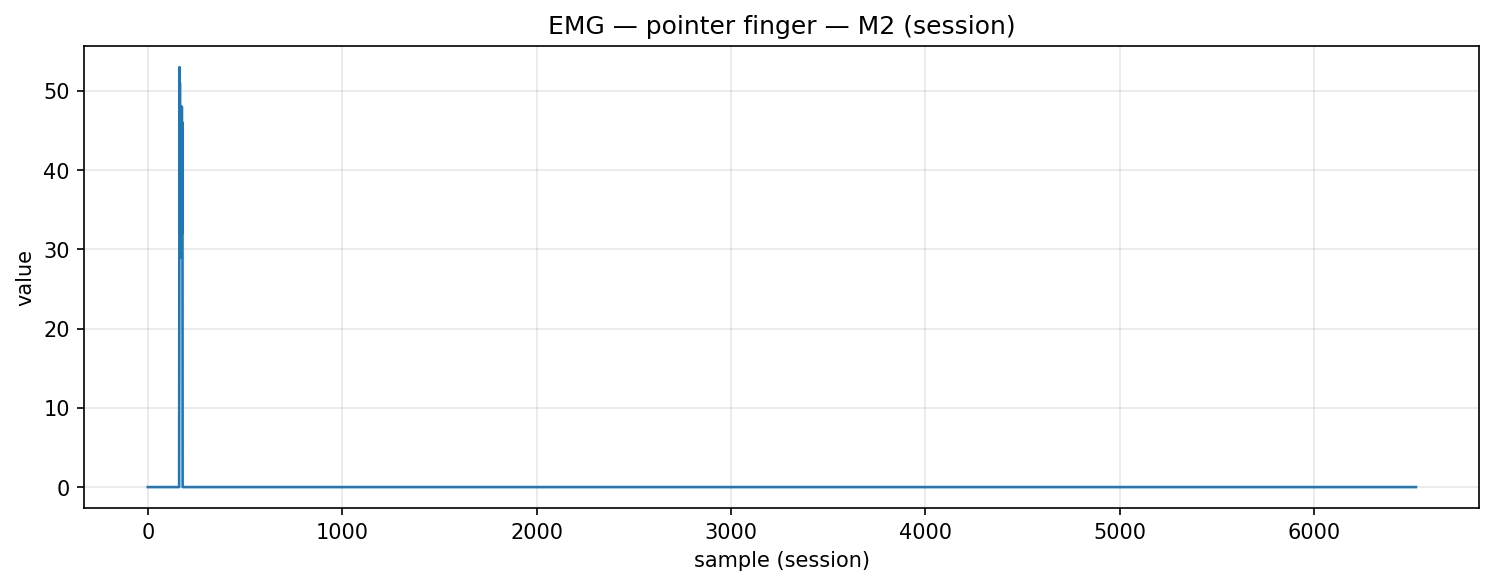

The data file committed next to this chart (first rows):
timestamp, device, address, char_uuid, label, col_index, value, payload_ascii, payload_hex
2025-12-05T15:13:27.888, MyoWareSensor2, 88:13:BF:13:67:56, f3a56edf-8f1e-4533-93bf-5601b2e91308, pointer_finger, 1, 0.0, 0.00, 302e3030
2025-12-05T15:13:27.889, MyoWareSensor2, 88:13:BF:13:67:56, f3a56edf-8f1e-4533-93bf-5601b2e91308, pointer_finger, 1, 0.0, 0.00, 302e3030
2025-12-05T15:13:27.889, MyoWareSensor2, 88:13:BF:13:67:56, f3a56edf-8f1e-4533-93bf-5601b2e91308, pointer_finger, 1, 0.0, 0.00, 302e3030
2025-12-05T15:13:27.891, MyoWareSensor2, 88:13:BF:13:67:56, f3a56edf-8f1e-4533-93bf-5601b2e91308, pointer_finger, 1, 0.0, 0.00, 302e3030
2025-12-05T15:13:27.891, MyoWareSensor2, 88:13:BF:13:67:56, f3a56edf-8f1e-4533-93bf-5601b2e91308, pointer_finger, 1, 0.0, 0.00, 302e3030
2025-12-05T15:13:27.891, MyoWareSensor2, 88:13:BF:13:67:56, f3a56edf-8f1e-4533-93bf-5601b2e91308, pointer_finger, 1, 0.0, 0.00, 302e3030
2025-12-05T15:13:27.891, MyoWareSensor2, 88:13:BF:13:67:56, f3a56edf-8f1e-4533-93bf-5601b2e91308, pointer_finger, 1, 0.0, 0.00, 302e3030
2025-12-05T15:13:27.891, MyoWareSensor2, 88:13:BF:13:67:56, f3a56edf-8f1e-4533-93bf-5601b2e91308, pointer_finger, 1, 0.0, 0.00, 302e3030
2025-12-05T15:13:27.893, MyoWareSensor2, 88:13:BF:13:67:56, f3a56edf-8f1e-4533-93bf-5601b2e91308, pointer_finger, 1, 0.0, 0.00, 302e3030
2025-12-05T15:13:27.893, MyoWareSensor2, 88:13:BF:13:67:56, f3a56edf-8f1e-4533-93bf-5601b2e91308, pointer_finger, 1, 0.0, 0.00, 302e3030
2025-12-05T15:13:27.893, MyoWareSensor2, 88:13:BF:13:67:56, f3a56edf-8f1e-4533-93bf-5601b2e91308, pointer_finger, 1, 0.0, 0.00, 302e3030
2025-12-05T15:13:27.893, MyoWareSensor2, 88:13:BF:13:67:56, f3a56edf-8f1e-4533-93bf-5601b2e91308, pointer_finger, 1, 0.0, 0.00, 302e3030
2025-12-05T15:13:27.895, MyoWareSensor2, 88:13:BF:13:67:56, f3a56edf-8f1e-4533-93bf-5601b2e91308, pointer_finger, 1, 0.0, 0.00, 302e3030
2025-12-05T15:13:27.895, MyoWareSensor2, 88:13:BF:13:67:56, f3a56edf-8f1e-4533-93bf-5601b2e91308, pointer_finger, 1, 0.0, 0.00, 302e3030
2025-12-05T15:13:27.895, MyoWareSensor2, 88:13:BF:13:67:56, f3a56edf-8f1e-4533-93bf-5601b2e91308, pointer_finger, 1, 0.0, 0.00, 302e3030
2025-12-05T15:13:27.895, MyoWareSensor2, 88:13:BF:13:67:56, f3a56edf-8f1e-4533-93bf-5601b2e91308, pointer_finger, 1, 0.0, 0.00, 302e3030
2025-12-05T15:13:27.897, MyoWareSensor2, 88:13:BF:13:67:56, f3a56edf-8f1e-4533-93bf-5601b2e91308, pointer_finger, 1, 0.0, 0.00, 302e3030
2025-12-05T15:13:27.897, MyoWareSensor2, 88:13:BF:13:67:56, f3a56edf-8f1e-4533-93bf-5601b2e91308, pointer_finger, 1, 0.0, 0.00, 302e3030
2025-12-05T15:13:27.897, MyoWareSensor2, 88:13:BF:13:67:56, f3a56edf-8f1e-4533-93bf-5601b2e91308, pointer_finger, 1, 0.0, 0.00, 302e3030
2025-12-05T15:13:27.897, MyoWareSensor2, 88:13:BF:13:67:56, f3a56edf-8f1e-4533-93bf-5601b2e91308, pointer_finger, 1, 0.0, 0.00, 302e3030
2025-12-05T15:13:27.905, MyoWareSensor2, 88:13:BF:13:67:56, f3a56edf-8f1e-4533-93bf-5601b2e91308, pointer_finger, 1, 0.0, 0.00, 302e3030
2025-12-05T15:13:27.916, MyoWareSensor2, 88:13:BF:13:67:56, f3a56edf-8f1e-4533-93bf-5601b2e91308, pointer_finger, 1, 0.0, 0.00, 302e3030
2025-12-05T15:13:27.916, MyoWareSensor2, 88:13:BF:13:67:56, f3a56edf-8f1e-4533-93bf-5601b2e91308, pointer_finger, 1, 0.0, 0.00, 302e3030
2025-12-05T15:13:27.916, MyoWareSensor2, 88:13:BF:13:67:56, f3a56edf-8f1e-4533-93bf-5601b2e91308, pointer_finger, 1, 0.0, 0.00, 302e3030
2025-12-05T15:13:27.918, MyoWareSensor2, 88:13:BF:13:67:56, f3a56edf-8f1e-4533-93bf-5601b2e91308, pointer_finger, 1, 0.0, 0.00, 302e3030
2025-12-05T15:13:27.918, MyoWareSensor2, 88:13:BF:13:67:56, f3a56edf-8f1e-4533-93bf-5601b2e91308, pointer_finger, 1, 0.0, 0.00, 302e3030
2025-12-05T15:13:27.921, MyoWareSensor2, 88:13:BF:13:67:56, f3a56edf-8f1e-4533-93bf-5601b2e91308, pointer_finger, 1, 0.0, 0.00, 302e3030
2025-12-05T15:13:27.921, MyoWareSensor2, 88:13:BF:13:67:56, f3a56edf-8f1e-4533-93bf-5601b2e91308, pointer_finger, 1, 0.0, 0.00, 302e3030
2025-12-05T15:13:27.921, MyoWareSensor2, 88:13:BF:13:67:56, f3a56edf-8f1e-4533-93bf-5601b2e91308, pointer_finger, 1, 0.0, 0.00, 302e3030
2025-12-05T15:13:27.922, MyoWareSensor2, 88:13:BF:13:67:56, f3a56edf-8f1e-4533-93bf-5601b2e91308, pointer_finger, 1, 0.0, 0.00, 302e3030
2025-12-05T15:13:27.923, MyoWareSensor2, 88:13:BF:13:67:56, f3a56edf-8f1e-4533-93bf-5601b2e91308, pointer_finger, 1, 0.0, 0.00, 302e3030
2025-12-05T15:13:27.923, MyoWareSensor2, 88:13:BF:13:67:56, f3a56edf-8f1e-4533-93bf-5601b2e91308, pointer_finger, 1, 0.0, 0.00, 302e3030
2025-12-05T15:13:27.924, MyoWareSensor2, 88:13:BF:13:67:56, f3a56edf-8f1e-4533-93bf-5601b2e91308, pointer_finger, 1, 0.0, 0.00, 302e3030
2025-12-05T15:13:27.930, MyoWareSensor2, 88:13:BF:13:67:56, f3a56edf-8f1e-4533-93bf-5601b2e91308, pointer_finger, 1, 0.0, 0.00, 302e3030
2025-12-05T15:13:27.931, MyoWareSensor2, 88:13:BF:13:67:56, f3a56edf-8f1e-4533-93bf-5601b2e91308, pointer_finger, 1, 0.0, 0.00, 302e3030
2025-12-05T15:13:27.931, MyoWareSensor2, 88:13:BF:13:67:56, f3a56edf-8f1e-4533-93bf-5601b2e91308, pointer_finger, 1, 0.0, 0.00, 302e3030
2025-12-05T15:13:27.931, MyoWareSensor2, 88:13:BF:13:67:56, f3a56edf-8f1e-4533-93bf-5601b2e91308, pointer_finger, 1, 0.0, 0.00, 302e3030
2025-12-05T15:13:27.937, MyoWareSensor2, 88:13:BF:13:67:56, f3a56edf-8f1e-4533-93bf-5601b2e91308, pointer_finger, 1, 0.0, 0.00, 302e3030
2025-12-05T15:13:27.938, MyoWareSensor2, 88:13:BF:13:67:56, f3a56edf-8f1e-4533-93bf-5601b2e91308, pointer_finger, 1, 0.0, 0.00, 302e3030
2025-12-05T15:13:27.939, MyoWareSensor2, 88:13:BF:13:67:56, f3a56edf-8f1e-4533-93bf-5601b2e91308, pointer_finger, 1, 0.0, 0.00, 302e3030
2025-12-05T15:13:27.939, MyoWareSensor2, 88:13:BF:13:67:56, f3a56edf-8f1e-4533-93bf-5601b2e91308, pointer_finger, 1, 0.0, 0.00, 302e3030
2025-12-05T15:13:27.941, MyoWareSensor2, 88:13:BF:13:67:56, f3a56edf-8f1e-4533-93bf-5601b2e91308, pointer_finger, 1, 0.0, 0.00, 302e3030
2025-12-05T15:13:27.941, MyoWareSensor2, 88:13:BF:13:67:56, f3a56edf-8f1e-4533-93bf-5601b2e91308, pointer_finger, 1, 0.0, 0.00, 302e3030
2025-12-05T15:13:27.941, MyoWareSensor2, 88:13:BF:13:67:56, f3a56edf-8f1e-4533-93bf-5601b2e91308, pointer_finger, 1, 0.0, 0.00, 302e3030
2025-12-05T15:13:27.941, MyoWareSensor2, 88:13:BF:13:67:56, f3a56edf-8f1e-4533-93bf-5601b2e91308, pointer_finger, 1, 0.0, 0.00, 302e3030
2025-12-05T15:13:27.941, MyoWareSensor2, 88:13:BF:13:67:56, f3a56edf-8f1e-4533-93bf-5601b2e91308, pointer_finger, 1, 0.0, 0.00, 302e3030
2025-12-05T15:13:27.943, MyoWareSensor2, 88:13:BF:13:67:56, f3a56edf-8f1e-4533-93bf-5601b2e91308, pointer_finger, 1, 0.0, 0.00, 302e3030
2025-12-05T15:13:27.943, MyoWareSensor2, 88:13:BF:13:67:56, f3a56edf-8f1e-4533-93bf-5601b2e91308, pointer_finger, 1, 0.0, 0.00, 302e3030
2025-12-05T15:13:27.946, MyoWareSensor2, 88:13:BF:13:67:56, f3a56edf-8f1e-4533-93bf-5601b2e91308, pointer_finger, 1, 0.0, 0.00, 302e3030
2025-12-05T15:13:27.946, MyoWareSensor2, 88:13:BF:13:67:56, f3a56edf-8f1e-4533-93bf-5601b2e91308, pointer_finger, 1, 0.0, 0.00, 302e3030
2025-12-05T15:13:27.946, MyoWareSensor2, 88:13:BF:13:67:56, f3a56edf-8f1e-4533-93bf-5601b2e91308, pointer_finger, 1, 0.0, 0.00, 302e3030
2025-12-05T15:13:27.946, MyoWareSensor2, 88:13:BF:13:67:56, f3a56edf-8f1e-4533-93bf-5601b2e91308, pointer_finger, 1, 0.0, 0.00, 302e3030
2025-12-05T15:13:27.946, MyoWareSensor2, 88:13:BF:13:67:56, f3a56edf-8f1e-4533-93bf-5601b2e91308, pointer_finger, 1, 0.0, 0.00, 302e3030
2025-12-05T15:13:27.951, MyoWareSensor2, 88:13:BF:13:67:56, f3a56edf-8f1e-4533-93bf-5601b2e91308, pointer_finger, 1, 0.0, 0.00, 302e3030
2025-12-05T15:13:27.951, MyoWareSensor2, 88:13:BF:13:67:56, f3a56edf-8f1e-4533-93bf-5601b2e91308, pointer_finger, 1, 0.0, 0.00, 302e3030
2025-12-05T15:13:27.951, MyoWareSensor2, 88:13:BF:13:67:56, f3a56edf-8f1e-4533-93bf-5601b2e91308, pointer_finger, 1, 0.0, 0.00, 302e3030
2025-12-05T15:13:27.952, MyoWareSensor2, 88:13:BF:13:67:56, f3a56edf-8f1e-4533-93bf-5601b2e91308, pointer_finger, 1, 0.0, 0.00, 302e3030
2025-12-05T15:13:27.952, MyoWareSensor2, 88:13:BF:13:67:56, f3a56edf-8f1e-4533-93bf-5601b2e91308, pointer_finger, 1, 0.0, 0.00, 302e3030
2025-12-05T15:13:27.952, MyoWareSensor2, 88:13:BF:13:67:56, f3a56edf-8f1e-4533-93bf-5601b2e91308, pointer_finger, 1, 0.0, 0.00, 302e3030
2025-12-05T15:13:27.952, MyoWareSensor2, 88:13:BF:13:67:56, f3a56edf-8f1e-4533-93bf-5601b2e91308, pointer_finger, 1, 0.0, 0.00, 302e3030
... 6,464 more rows
